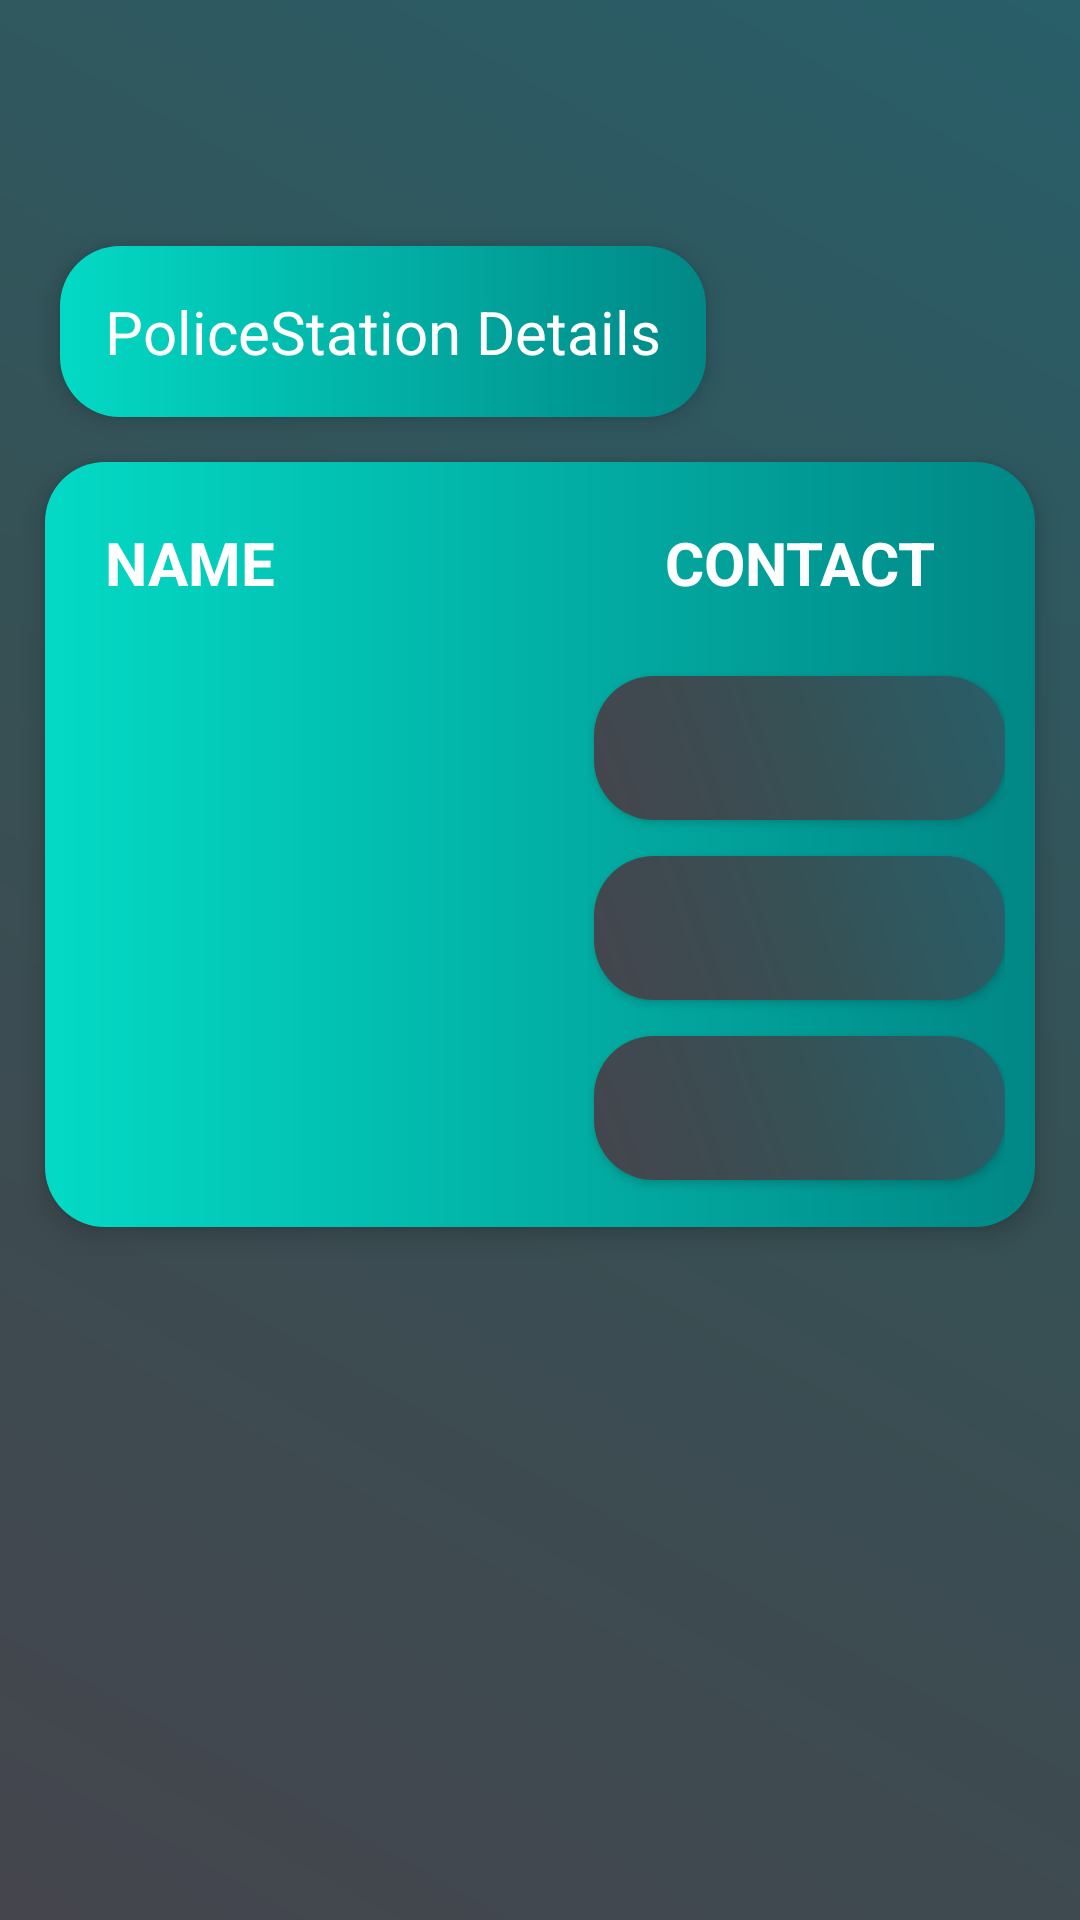

Layout XML and referenced resources for this Android screen:
<!-- AndroidManifest.xml: application theme Theme.AppCompat.Light.NoActionBar -->
<!-- res/layout/activity_police_station.xml -->
<?xml version="1.0" encoding="utf-8"?>
<RelativeLayout xmlns:android="http://schemas.android.com/apk/res/android"
    xmlns:app="http://schemas.android.com/apk/res-auto"
    xmlns:tools="http://schemas.android.com/tools"
    android:layout_width="match_parent"
    android:layout_height="match_parent"
    tools:context=".PoliceStation_Activity">

    <LinearLayout
        android:layout_width="match_parent"
        android:layout_height="match_parent"
        android:background="@drawable/loginbtn"
        android:orientation="vertical">

        <TextView
            android:id="@+id/textView"
            android:layout_width="wrap_content"
            android:layout_height="wrap_content"
            android:layout_marginLeft="20dp"
            android:layout_marginTop="82dp"
            android:background="@drawable/background"
            android:elevation="5dp"
            android:padding="15dp"
            android:text="PoliceStation Details"
            android:textColor="@color/white"
            android:textSize="20sp" />

        <TableLayout
            android:layout_width="match_parent"
            android:layout_height="wrap_content"

            android:layout_margin="15dp"
            android:background="@drawable/background"
            android:elevation="5dp"
            android:padding="10dp">


            <TableRow android:layout_height="35dp">

                <TextView
                    android:layout_width="36dp"
                    android:layout_height="45dp"
                    android:layout_weight="1"
                    android:gravity="center"
                    android:padding="10dp"
                    android:text="@string/col1"
                    android:textAlignment="textStart"
                    android:textAllCaps="true"
                    android:textColor="@color/white"
                    android:textSize="20sp"
                    android:textStyle="bold">

                </TextView>

                <TextView
                    android:layout_width="0dp"
                    android:layout_height="45dp"
                    android:layout_weight="1"
                    android:gravity="center"
                    android:padding="10dp"
                    android:text="@string/col2"
                    android:textAllCaps="true"
                    android:textColor="@color/white"
                    android:textSize="20sp"
                    android:textStyle="bold">

                </TextView>

            </TableRow>
            

            <TableRow>

                <TextView
                    android:id="@+id/Txtviewnam1"
                    android:layout_width="0dp"
                    android:layout_height="60dp"
                    android:layout_marginLeft="10dp"
                    android:layout_marginTop="10dp"
                    android:layout_weight="1"
                    android:gravity="center"
                    android:textAlignment="textStart"
                    android:textColor="@color/white"
                    android:textSize="15sp">

                </TextView>

                <Button
                    android:id="@+id/btncnt1"
                    android:layout_width="wrap_content"
                    android:layout_height="wrap_content"
                    android:layout_marginTop="10dp"
                    android:layout_weight="0.3"
                    android:background="@drawable/bkashbtn"
                    android:onClick="make_call"
                    android:textColor="@color/white" />

            </TableRow>

            <TableRow>

                <TextView
                    android:id="@+id/Txtviewnam2"
                    android:layout_width="0dp"
                    android:layout_height="60dp"
                    android:layout_marginLeft="10dp"
                    android:layout_weight="1"
                    android:gravity="center"
                    android:textAlignment="textStart"
                    android:textColor="@color/white"
                    android:textSize="15sp">

                </TextView>

                <Button
                    android:id="@+id/btncnt2"
                    android:layout_width="wrap_content"
                    android:layout_height="wrap_content"
                    android:layout_weight="0.3"
                    android:background="@drawable/bkashbtn"
                    android:onClick="make_call"
                    android:textColor="@color/white" />

            </TableRow>

            <TableRow>

                <TextView
                    android:id="@+id/Txtviewnam3"
                    android:layout_width="0dp"
                    android:layout_height="60dp"
                    android:layout_marginLeft="10dp"
                    android:layout_weight="1"
                    android:gravity="center"
                    android:textAlignment="textStart"
                    android:textColor="@color/white"
                    android:textSize="15sp">

                </TextView>

                <Button
                    android:id="@+id/btncnt3"
                    android:layout_width="wrap_content"
                    android:layout_height="wrap_content"
                    android:layout_weight="0.3"
                    android:background="@drawable/bkashbtn"
                    android:onClick="make_call"
                    android:textColor="@color/white" />

            </TableRow>
        </TableLayout>


    </LinearLayout>

</RelativeLayout>
<!-- resources referenced by this layout -->
<resources>
  <color name="white">#FFFFFFFF</color>
  <!-- drawable background (drawable) -->
  <?xml version="1.0" encoding="utf-8"?>
  <layer-list xmlns:android="http://schemas.android.com/apk/res/android">
  
      <item>
          <shape android:shape="rectangle">
              <corners android:radius="20dp"/>
              <gradient
                  android:startColor="@color/teal_200"
  
                  android:endColor="@color/teal_700"
                  android:angle="0"
                  android:centerX="10"
                  >
              </gradient>
  
          </shape>
      </item>
  </layer-list>
  <!-- drawable bkashbtn (drawable) -->
  <?xml version="1.0" encoding="utf-8"?>
  <shape xmlns:android="http://schemas.android.com/apk/res/android">
  
      <gradient
          android:startColor="#285f69"
          android:centerColor="#375054"
          android:endColor="#45454d"
          android:angle="225"
          />
      <corners android:radius="20dp"/>
  </shape>
  <!-- drawable loginbtn (drawable) -->
  <?xml version="1.0" encoding="utf-8"?>
  <shape xmlns:android="http://schemas.android.com/apk/res/android">
  
      <gradient
          android:startColor="#285f69"
          android:centerColor="#375054"
          android:endColor="#45454d"
          android:angle="225"
          />
  </shape>
  <string name="col1">Name</string>
  <string name="col2">Contact</string>
  <color name="teal_200">#FF03DAC5</color>
  <color name="teal_700">#FF018786</color>
</resources>
